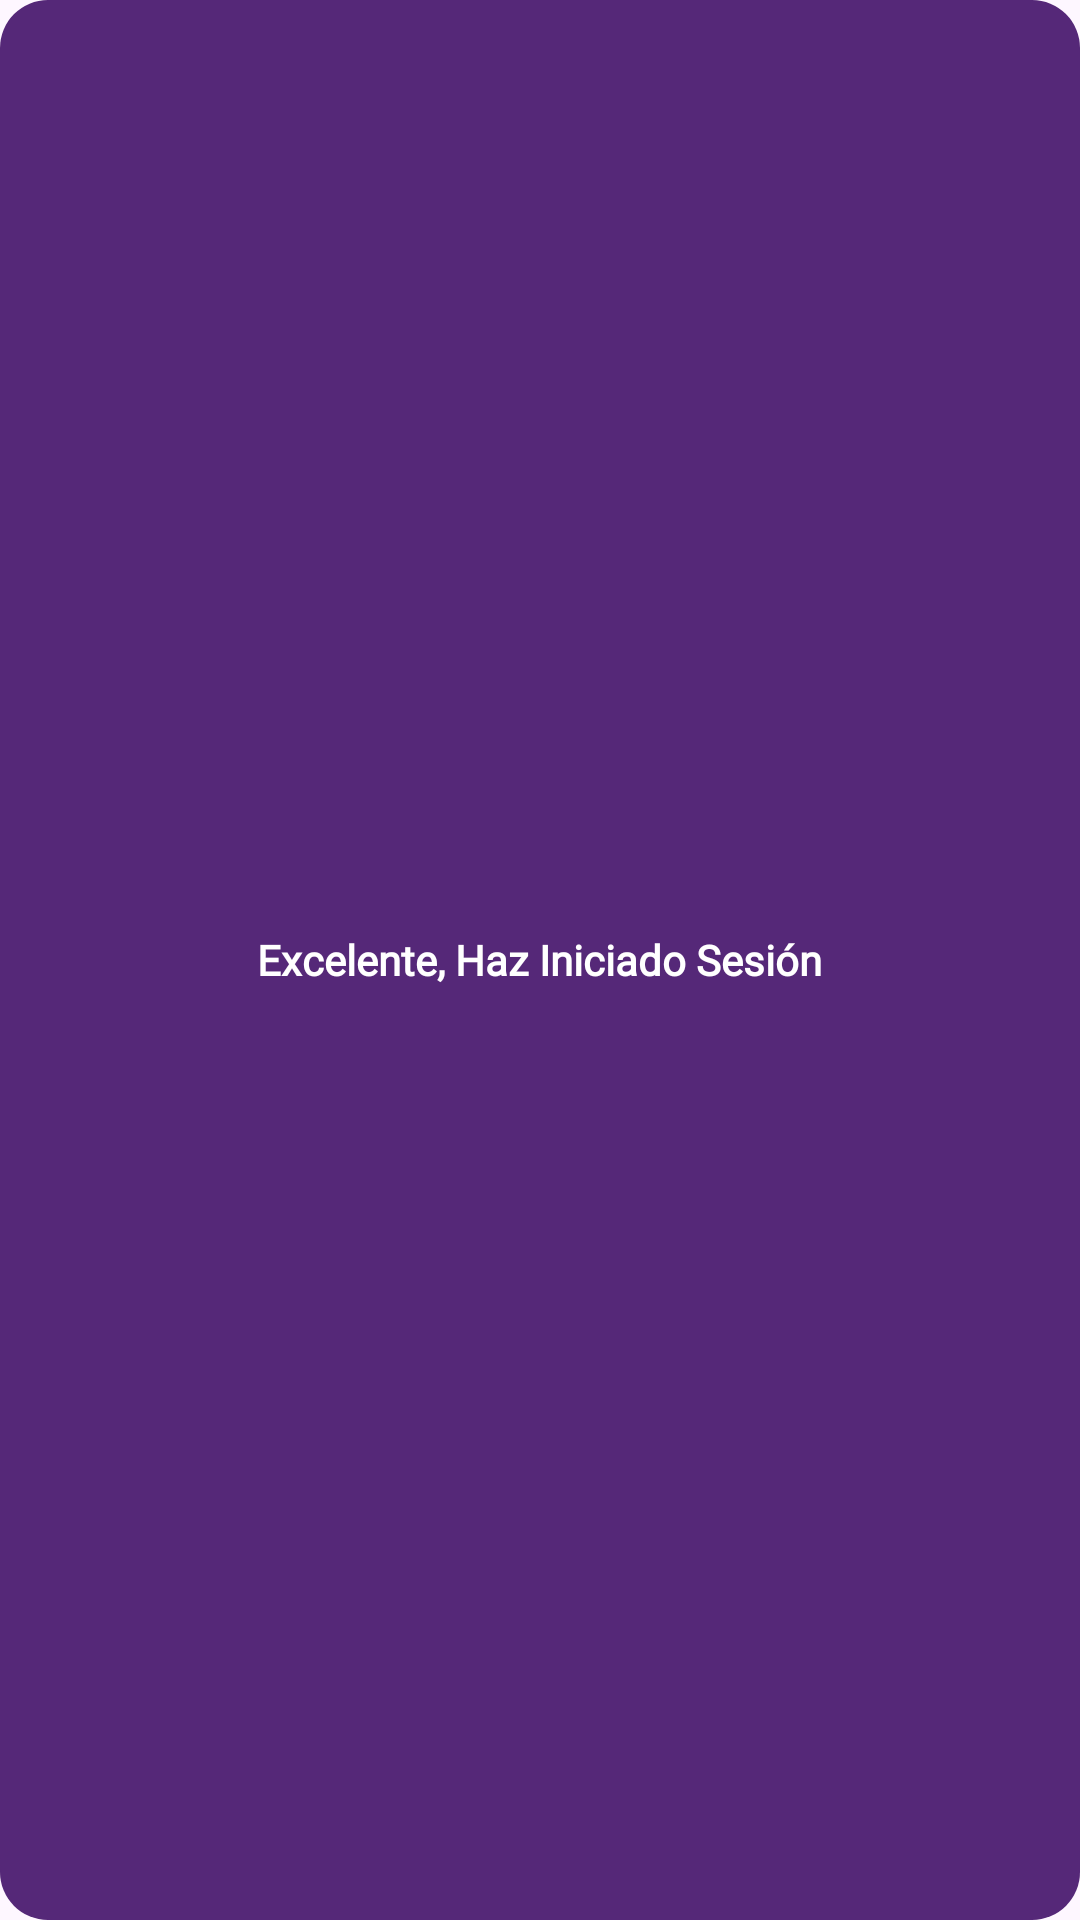

Layout XML and referenced resources for this Android screen:
<!-- AndroidManifest.xml: application theme Theme.NanoTechApp -->
<!-- res/layout/custom_toast_ok.xml -->
<?xml version="1.0" encoding="utf-8"?>
<LinearLayout
    xmlns:android="http://schemas.android.com/apk/res/android"
    xmlns:app="http://schemas.android.com/apk/res-auto"
    android:id="@+id/ll_custom_toast_ok"
    android:orientation="horizontal"
    android:background="@drawable/background_green"
    android:layout_width="wrap_content"
    android:layout_height="wrap_content"
    android:gravity="center|center_horizontal"
    android:padding="12dp">

    <ImageView
        android:layout_width="wrap_content"
        android:layout_height="wrap_content"
        app:srcCompat="@drawable/ic_check"/>
    <TextView
        android:id="@+id/txtMensajeToast1"
        android:layout_width="wrap_content"
        android:layout_height="wrap_content"
        android:fontFamily="@font/san_francisco"
        android:textStyle="bold"
        android:paddingStart="10dp"
        android:paddingEnd="10dp"
        android:text="Excelente, Haz Iniciado Sesión"
        android:textColor="#fff"/>

</LinearLayout>
<!-- resources referenced by this layout -->
<resources>
  <!-- drawable background_green (drawable) -->
  <?xml version="1.0" encoding="utf-8"?>
  <selector xmlns:android="http://schemas.android.com/apk/res/android">
      <item>
          <shape>
              <solid android:color="#552878" />
              <corners android:radius="16dp" />
          </shape>
      </item>
  </selector>
  <style name="Theme.NanoTechApp" parent="Base.Theme.NanoTechApp" />
  <style name="Base.Theme.NanoTechApp" parent="Theme.Material3.DayNight.NoActionBar">
          
          <item name="colorPrimary">@color/purple_500</item>
          <item name="colorPrimaryVariant">@color/purple_700</item>
          <item name="colorOnPrimary">@color/white</item>
          
          <item name="colorSecondary">@color/teal_200</item>
          <item name="colorSecondaryVariant">@color/teal_700</item>
          <item name="colorOnSecondary">@color/black</item>
          
          <item name="android:statusBarColor" tools:targetApi="l">?attr/colorPrimaryVariant</item>
          
      </style>
  <color name="purple_500">#115e39</color>
  <color name="purple_700">#1566e0</color>
  <color name="white">#FFFFFFFF</color>
  <color name="teal_200">#FF03DAC5</color>
  <color name="teal_700">#FF018786</color>
  <color name="black">#FF000000</color>
</resources>
